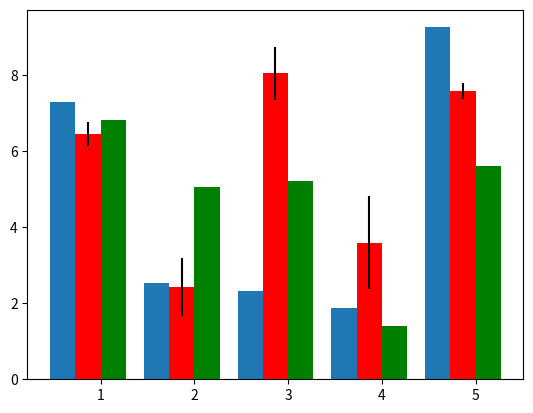

Python code for this plot:
import matplotlib.pyplot as plt
import numpy as np

data1 = 10*np.random.rand(5)
data2 = 10*np.random.rand(5)
data3 = 10*np.random.rand(5)

e2 = 0.5 * np.abs(np.random.randn(len(data2)))
locs = np.arange(1, len(data1)+1)
width = 0.27

plt.bar(locs, data1, width=width)
plt.bar(locs+width, data2, yerr=e2, width=width,color='red')
plt.bar(locs+2*width, data3, width=width, color='green')
plt.xticks(locs + width*1.5, locs)

plt.show()